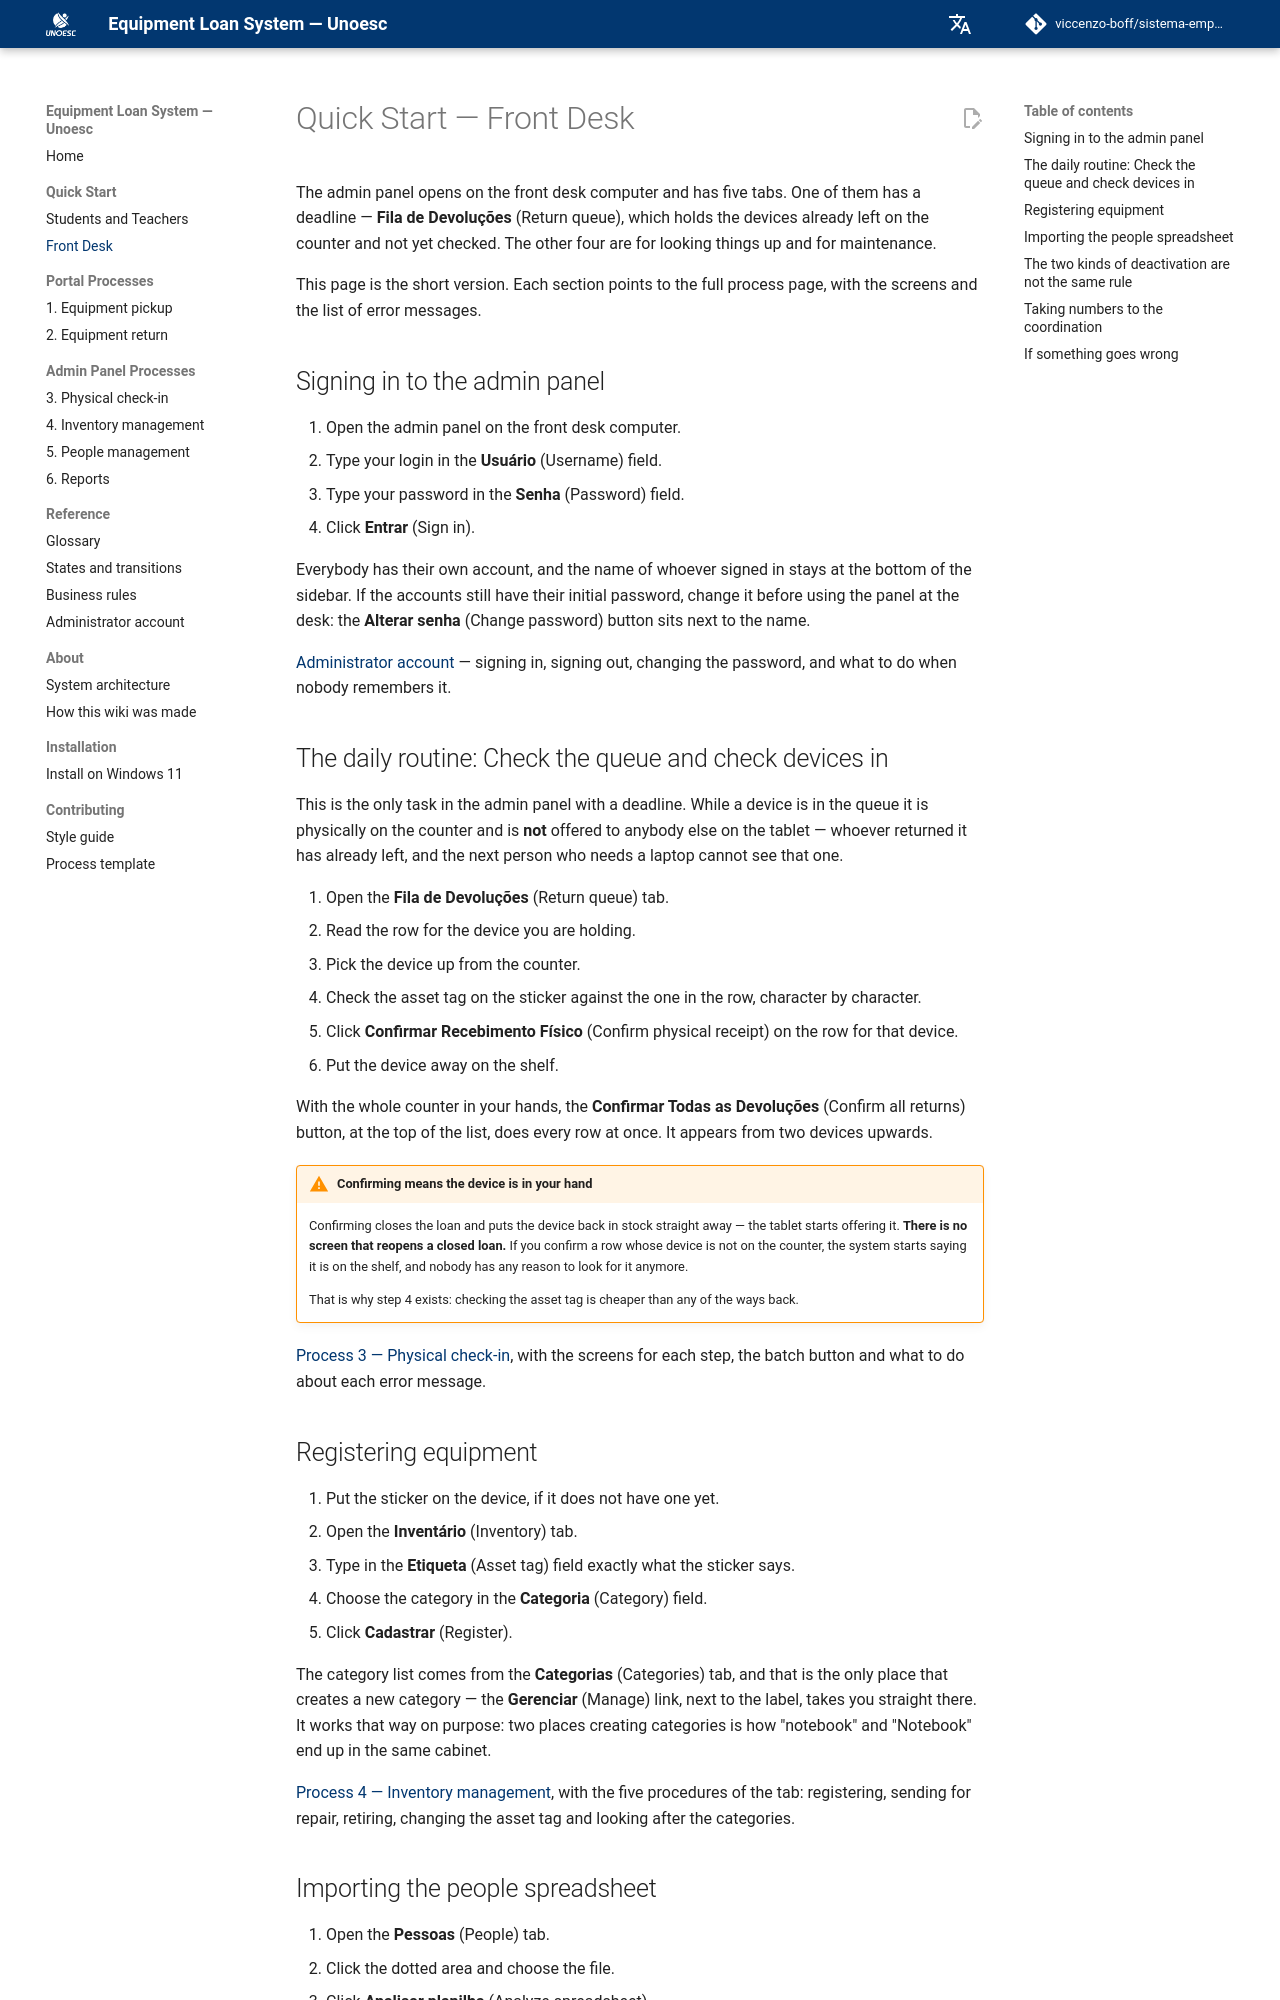

repository: viccenzo-boff/sistema-emprestimo-equipamentos · page: v1.0/en/inicio-rapido/secretario/index.html · generator: mkdocs

# Quick Start — Front Desk

The admin panel opens on the front desk computer and has five tabs. One of them
has a deadline — **Fila de Devoluções** (Return queue), which holds the devices
already left on the counter and not yet checked. The other four are for looking
things up and for maintenance.

This page is the short version. Each section points to the full process page,
with the screens and the list of error messages.

## Signing in to the admin panel

1. Open the admin panel on the front desk computer.
2. Type your login in the **Usuário** (Username) field.
3. Type your password in the **Senha** (Password) field.
4. Click **Entrar** (Sign in).

Everybody has their own account, and the name of whoever signed in stays at the
bottom of the sidebar. If the accounts still have their initial password, change
it before using the panel at the desk: the **Alterar senha** (Change password)
button sits next to the name.

[Administrator account](../referencia/conta-do-administrador.md) — signing in,
signing out, changing the password, and what to do when nobody remembers it.

## The daily routine: Check the queue and check devices in

This is the only task in the admin panel with a deadline. While a device is in
the queue it is physically on the counter and is **not** offered to anybody else
on the tablet — whoever returned it has already left, and the next person who
needs a laptop cannot see that one.

1. Open the **Fila de Devoluções** (Return queue) tab.
2. Read the row for the device you are holding.
3. Pick the device up from the counter.
4. Check the asset tag on the sticker against the one in the row, character by
   character.
5. Click **Confirmar Recebimento Físico** (Confirm physical receipt) on the row
   for that device.
6. Put the device away on the shelf.

With the whole counter in your hands, the **Confirmar Todas as Devoluções**
(Confirm all returns) button, at the top of the list, does every row at once. It
appears from two devices upwards.

!!! warning "Confirming means the device is in your hand"

    Confirming closes the loan and puts the device back in stock straight away —
    the tablet starts offering it. **There is no screen that reopens a closed
    loan.** If you confirm a row whose device is not on the counter, the system
    starts saying it is on the shelf, and nobody has any reason to look for it
    anymore.

    That is why step 4 exists: checking the asset tag is cheaper than any of the
    ways back.

[Process 3 — Physical check-in](../painel/baixa-fisica.md), with the screens for
each step, the batch button and what to do about each error message.

## Registering equipment

1. Put the sticker on the device, if it does not have one yet.
2. Open the **Inventário** (Inventory) tab.
3. Type in the **Etiqueta** (Asset tag) field exactly what the sticker says.
4. Choose the category in the **Categoria** (Category) field.
5. Click **Cadastrar** (Register).

The category list comes from the **Categorias** (Categories) tab, and that is
the only place that creates a new category — the **Gerenciar** (Manage) link,
next to the label, takes you straight there. It works that way on purpose: two
places creating categories is how "notebook" and "Notebook" end up in the same
cabinet.

[Process 4 — Inventory management](../painel/inventario.md), with the five
procedures of the tab: registering, sending for repair, retiring, changing the
asset tag and looking after the categories.
